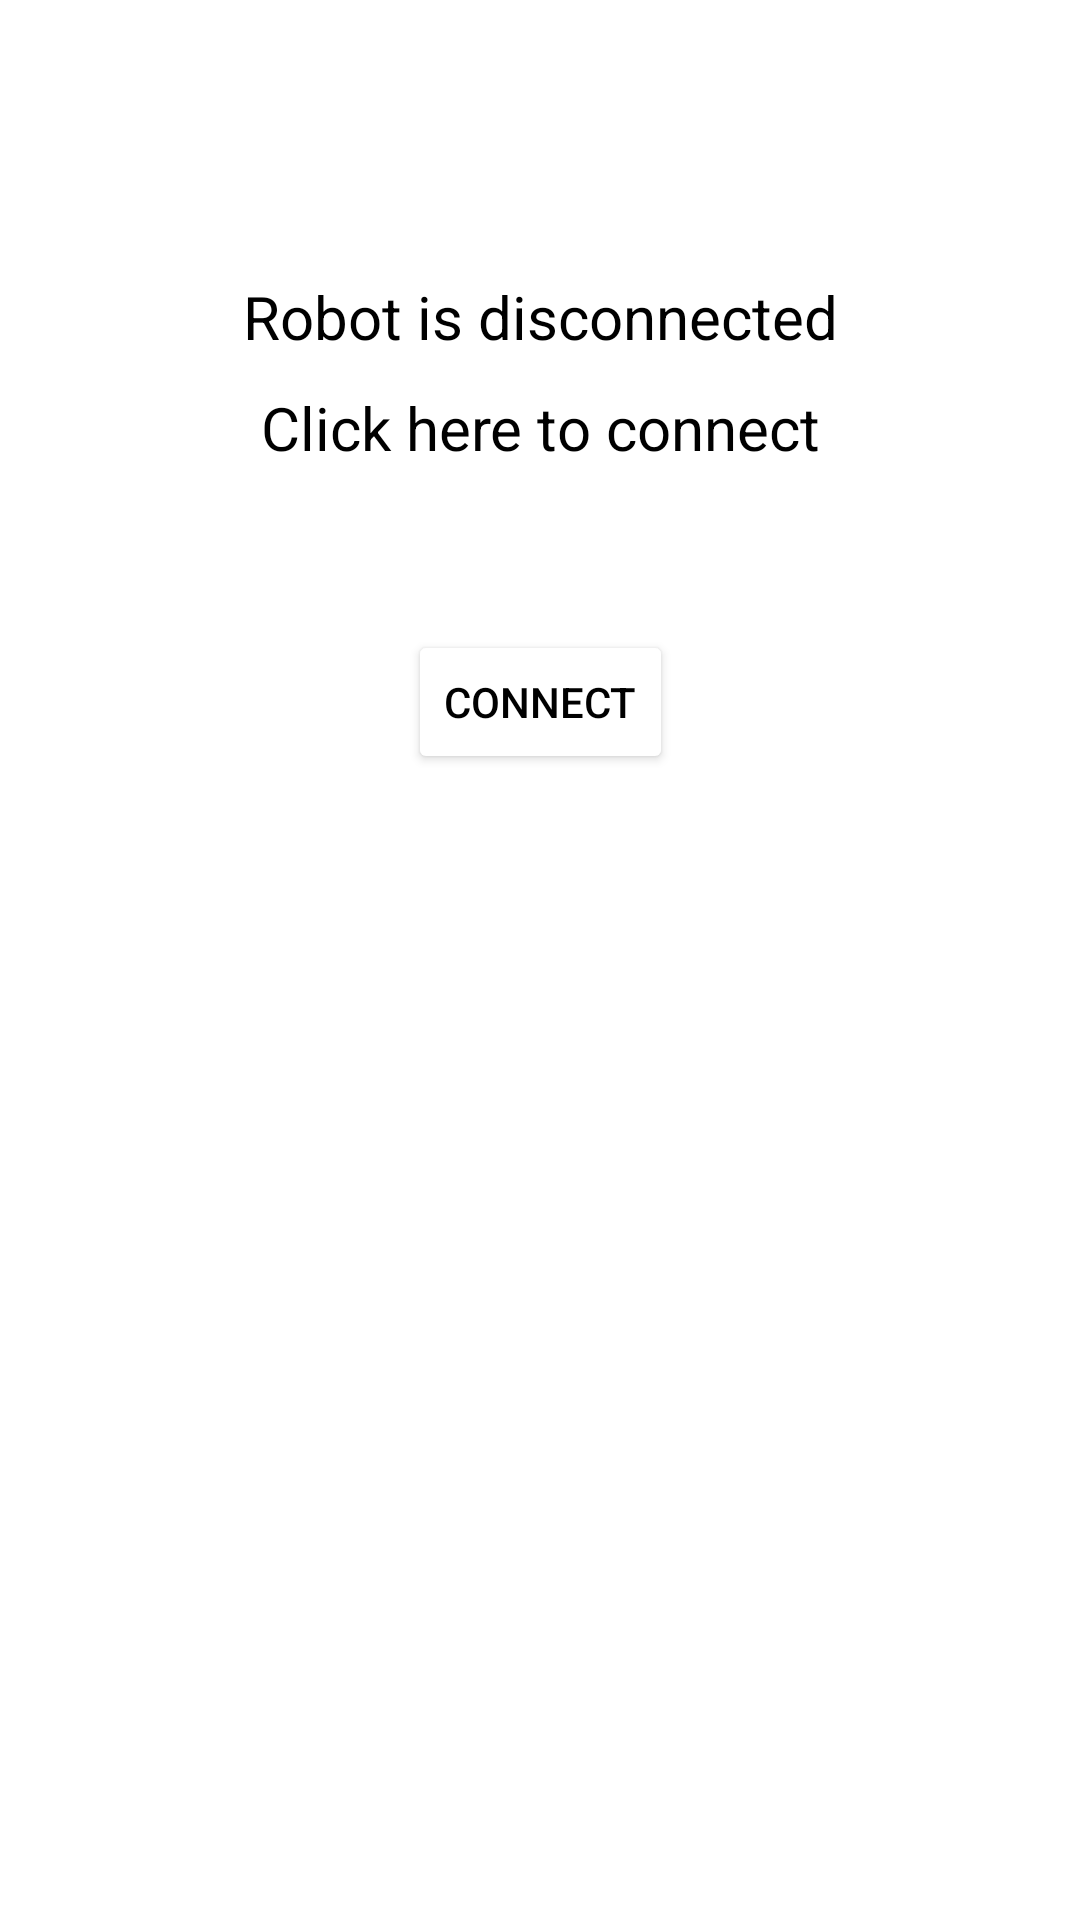

Android layout source for this screen:
<!-- AndroidManifest.xml: application theme Theme.ApplicationKT -->
<!-- res/layout/activity_main.xml -->
<?xml version="1.0" encoding="utf-8"?>

<androidx.constraintlayout.widget.ConstraintLayout xmlns:android="http://schemas.android.com/apk/res/android"
    xmlns:app="http://schemas.android.com/apk/res-auto"
    xmlns:tools="http://schemas.android.com/tools"
    android:layout_width="match_parent"
    android:layout_height="match_parent"
    tools:context=".MainActivity">

    <androidx.constraintlayout.widget.Guideline
        android:id="@+id/guideline"
        android:layout_width="wrap_content"
        android:layout_height="wrap_content"
        android:orientation="horizontal"
        app:layout_constraintGuide_begin="258dp" />

    <TextView
        android:id="@+id/textView"
        android:layout_width="wrap_content"
        android:layout_height="wrap_content"
        android:layout_marginTop="92dp"
        android:textColor="@color/black"

        android:text="@string/text_disconnect"
        android:textSize="20sp"
        app:layout_constraintLeft_toLeftOf="parent"
        app:layout_constraintRight_toRightOf="parent"
        app:layout_constraintTop_toTopOf="parent" />

    <TextView
        android:id="@+id/textView2"
        android:layout_width="wrap_content"
        android:layout_height="wrap_content"
        android:text="@string/text_connect"
        android:textColor="@color/black"
        android:layout_margin="10dp"

        android:textSize="20sp"
        app:layout_constraintLeft_toLeftOf="parent"
        app:layout_constraintRight_toRightOf="parent"
        app:layout_constraintTop_toBottomOf="@+id/textView" />

    <Button
        android:id="@+id/connect"
        android:layout_width="wrap_content"
        android:layout_height="wrap_content"
        android:text="@string/connect_btn"
        app:layout_constraintBottom_toTopOf="@+id/guideline"
        app:layout_constraintLeft_toLeftOf="parent"
        app:layout_constraintRight_toRightOf="parent"
        android:backgroundTint="@color/white"
        android:textColor="@color/black"/>
</androidx.constraintlayout.widget.ConstraintLayout>
<!-- resources referenced by this layout -->
<resources>
  <color name="black">#FF000000</color>
  <color name="white">#FFFFFFFF</color>
  <string name="connect_btn">CONNECT</string>
  <string name="text_connect">Click here to connect</string>
  <string name="text_disconnect">Robot is disconnected</string>
  <style name="Theme.ApplicationKT" parent="Theme.MaterialComponents.DayNight.DarkActionBar">
          
          <item name="colorPrimary">@color/purple_500</item>
          <item name="colorPrimaryVariant">@color/purple_700</item>
          <item name="colorOnPrimary">@color/white</item>
          
          <item name="colorSecondary">@color/teal_200</item>
          <item name="colorSecondaryVariant">@color/teal_700</item>
          <item name="colorOnSecondary">@color/black</item>
          
          <item name="android:statusBarColor" tools:targetApi="l">?attr/colorPrimaryVariant</item>
          
      </style>
  <color name="purple_500">#FF6200EE</color>
  <color name="purple_700">#FF3700B3</color>
  <color name="teal_200">#FF03DAC5</color>
  <color name="teal_700">#FF018786</color>
</resources>
